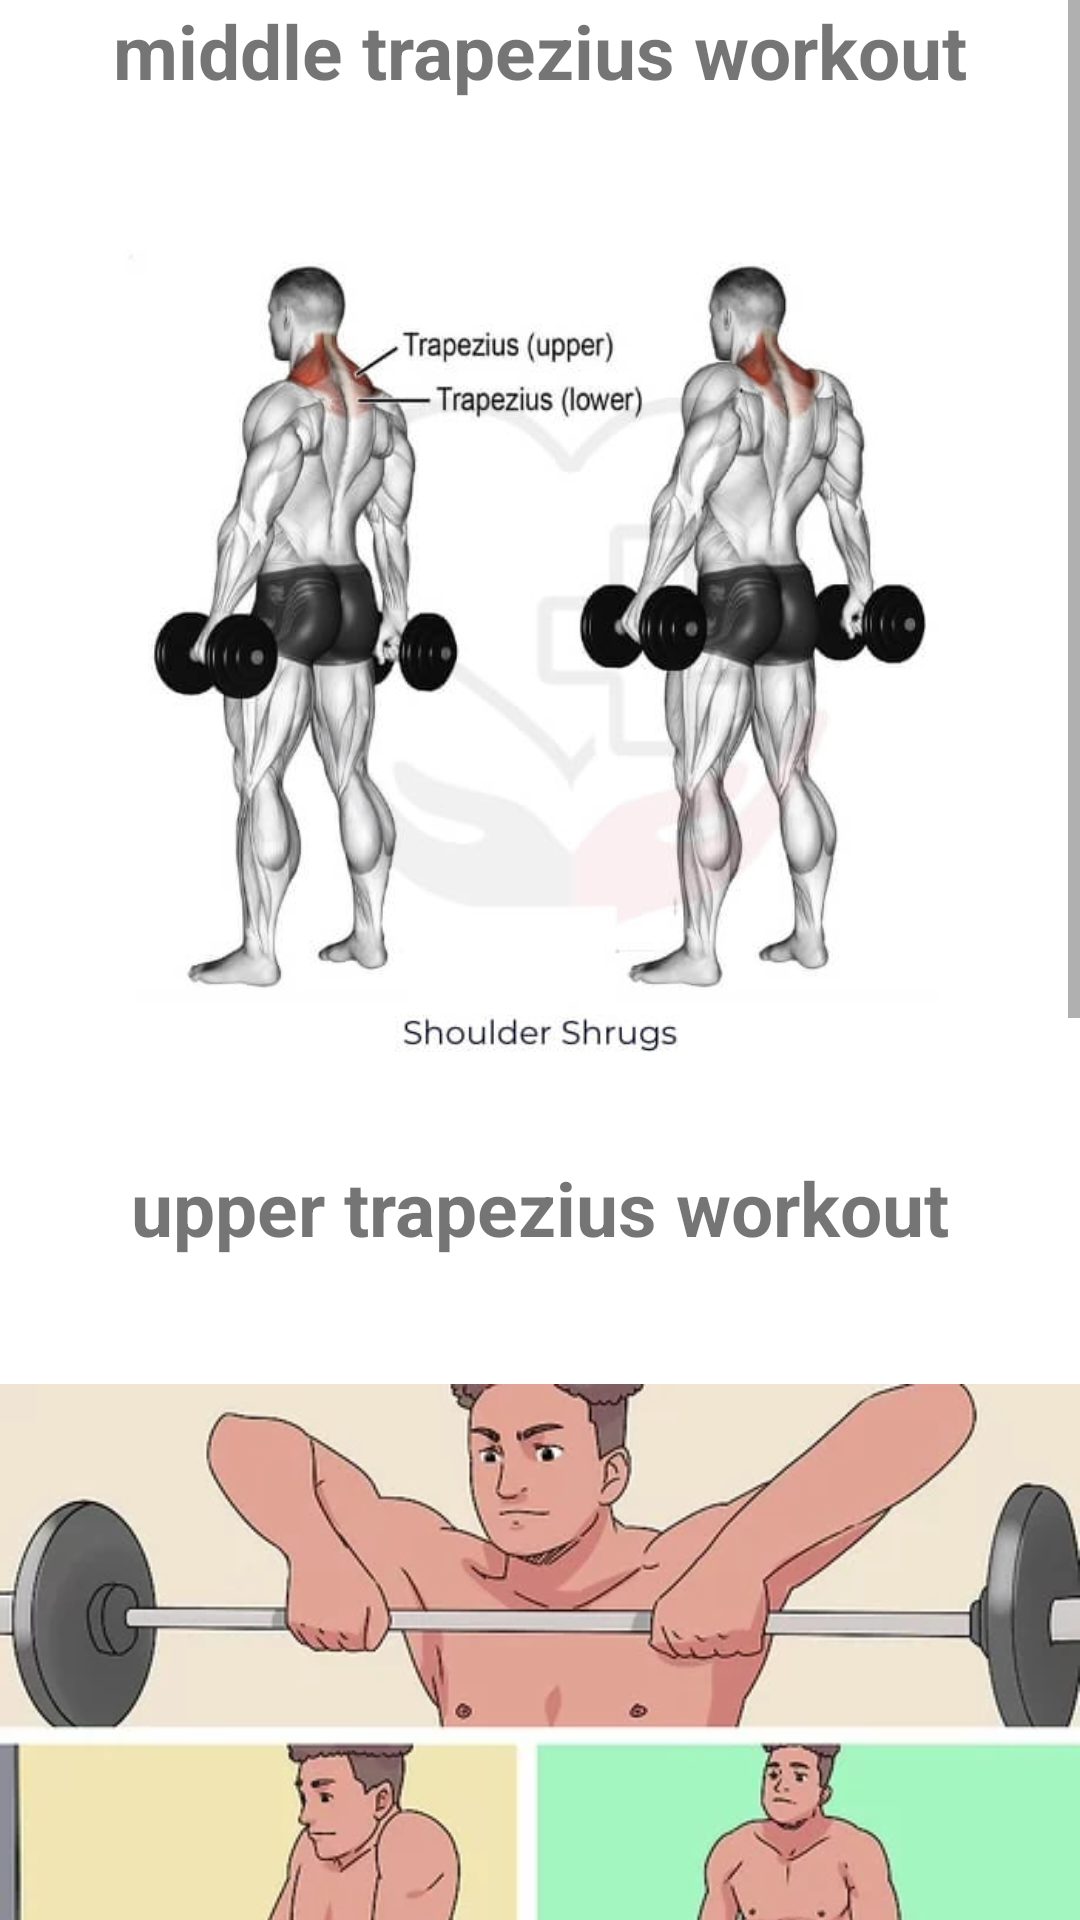

Android layout source for this screen:
<!-- AndroidManifest.xml: application theme Theme.Zaali -->
<!-- res/layout/activity_deltoids.xml -->
<?xml version="1.0" encoding="utf-8"?>
<ScrollView xmlns:android="http://schemas.android.com/apk/res/android"
    xmlns:app="http://schemas.android.com/apk/res-auto"
    xmlns:tools="http://schemas.android.com/tools"
    android:layout_width="match_parent"
    android:layout_height="match_parent"
    tools:context=".deltoidsActivity">

    <LinearLayout
        android:layout_width="match_parent"
        android:layout_height="wrap_content"
        android:orientation="vertical"
        android:gravity="center"
        >
        <TextView
            android:textSize="25dp"
            android:textStyle="bold"
            android:layout_width="wrap_content"
            android:layout_height="wrap_content"
            android:text="middle trapezius workout"
            />
        <ImageView
            android:layout_width="match_parent"
            android:layout_height="350dp"
            android:src="@drawable/img_11"
            />
        <TextView
            android:layout_margin="2dp"
            android:textSize="25dp"
            android:textStyle="bold"
            android:layout_width="wrap_content"
            android:layout_height="wrap_content"
            android:text="upper trapezius workout"
            />
        <ImageView
            android:layout_width="match_parent"
            android:layout_height="350dp"
            android:src="@drawable/img_12"
            />

        <TextView
            android:layout_margin="2dp"
            android:textSize="25dp"
            android:textStyle="bold"
            android:layout_width="wrap_content"
            android:layout_height="wrap_content"
            android:text="lower trapezius workout"
            />
        <ImageView
            android:layout_width="match_parent"
            android:layout_height="350dp"
            android:src="@drawable/img_13"
            />
        <Button
            android:id="@+id/eddtofavoritesChest5"
            android:backgroundTint="#2ACD30"
            android:layout_width="wrap_content"
            android:layout_height="wrap_content"
            android:text="add to favorites"
            />

    </LinearLayout>

</ScrollView>
<!-- resources referenced by this layout -->
<resources>
  <!-- drawable img_11: png bitmap (drawable, 218468 bytes) -->
  <!-- drawable img_12: png bitmap (drawable, 150033 bytes) -->
  <!-- drawable img_13: png bitmap (drawable, 153743 bytes) -->
  <style name="Theme.Zaali" parent="Theme.MaterialComponents.DayNight.DarkActionBar">
          
          <item name="colorPrimary">@color/purple_500</item>
          <item name="colorPrimaryVariant">@color/purple_700</item>
          <item name="colorOnPrimary">@color/white</item>
          
          <item name="colorSecondary">@color/teal_200</item>
          <item name="colorSecondaryVariant">@color/teal_700</item>
          <item name="colorOnSecondary">@color/black</item>
          
          <item name="android:statusBarColor" tools:targetApi="l">?attr/colorPrimaryVariant</item>
          
      </style>
  <!-- not gathered from this repository: default colours our renderer supplied (Android Studio template values) -->
  <color name="purple_500">#FF6200EE</color>
  <color name="purple_700">#FF3700B3</color>
  <color name="teal_200">#FF03DAC5</color>
  <color name="teal_700">#FF018786</color>
  <color name="black">#FF000000</color>
  <color name="white">#FFFFFFFF</color>
</resources>
